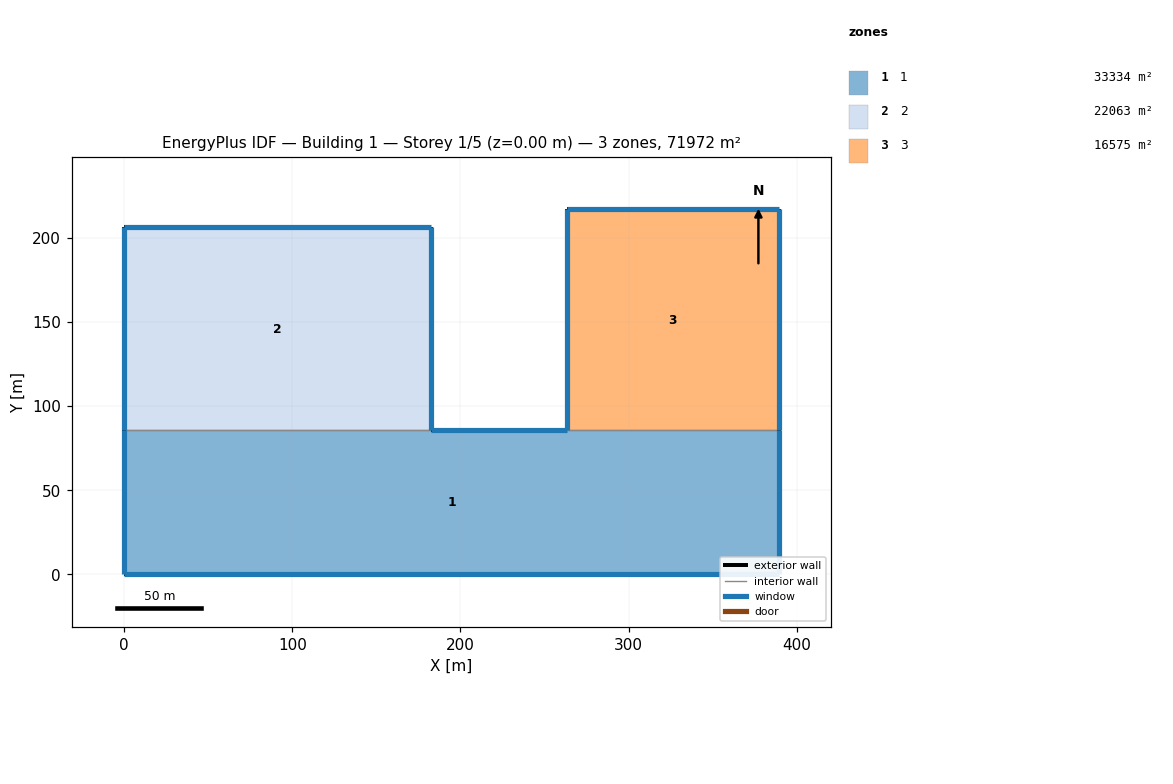
=== STOREY PLAN SPEC (per zone: floor XY polygon, exterior-wall plan segments, windows/doors) ===
zone 1: 1  (33334.4 m²)
  floor: (0.00, 0.00) (389.33, 0.00) (389.33, 85.62) (0.00, 85.62)
  exterior wall: (389.33, 0.00) – (0.00, 0.00)  [389.3 m]
    window: (0.01, 0.00) – (389.32, 0.00)  [4224.0 m²]
  exterior wall: (0.00, 0.00) – (0.00, 85.62)  [85.6 m]
    window: (0.00, 85.61) – (0.00, 0.01)  [151.5 m²]
  exterior wall: (182.67, 85.62) – (263.17, 85.62)  [80.5 m]
    window: (263.16, 85.62) – (182.68, 85.62)  [395.2 m²]
  exterior wall: (389.33, 85.62) – (389.33, 0.00)  [85.6 m]
    window: (389.33, 0.01) – (389.33, 85.61)  [334.7 m²]
  interior walls: 2
zone 2: 2  (22062.9 m²)
  floor: (0.00, 85.62) (182.67, 85.62) (182.67, 206.40) (0.00, 206.40)
  exterior wall: (0.00, 85.62) – (0.00, 206.40)  [120.8 m]
    window: (0.00, 206.39) – (0.00, 85.63)  [213.7 m²]
  exterior wall: (0.00, 206.40) – (182.67, 206.40)  [182.7 m]
    window: (182.66, 206.40) – (0.01, 206.40)  [896.8 m²]
  exterior wall: (182.67, 206.40) – (182.67, 85.62)  [120.8 m]
    window: (182.67, 85.63) – (182.67, 206.39)  [472.2 m²]
  interior walls: 1
zone 3: 3  (16574.9 m²)
  floor: (263.17, 85.62) (389.33, 85.62) (389.33, 217.00) (263.17, 217.00)
  exterior wall: (389.33, 217.00) – (389.33, 85.62)  [131.4 m]
    window: (389.33, 85.63) – (389.33, 216.99)  [513.6 m²]
  exterior wall: (263.17, 85.62) – (263.17, 217.00)  [131.4 m]
    window: (263.17, 216.99) – (263.17, 85.63)  [232.5 m²]
  exterior wall: (263.17, 217.00) – (389.33, 217.00)  [126.2 m]
    window: (389.32, 217.00) – (263.18, 217.00)  [619.3 m²]
  interior walls: 1

=== DERIVED (storey summary) ===
Building: Building 1
Storey: 1 of 5  (floor level z = 0.00 m)
Storey gross floor area: 71972.2 m²
Zones on this storey: 3
  - 1: floor 33334.4 m²; exterior wall 641.1 m (8083.9 m²); 4 window(s) 5105.4 m²; WWR 63.2%
  - 2: floor 22062.9 m²; exterior wall 424.2 m (5349.5 m²); 3 window(s) 1582.7 m²; WWR 29.6%
  - 3: floor 16574.9 m²; exterior wall 388.9 m (4904.3 m²); 3 window(s) 1365.5 m²; WWR 27.8%
Zone adjacency (shared interzone walls):
  - 1 ↔ 2
  - 1 ↔ 3